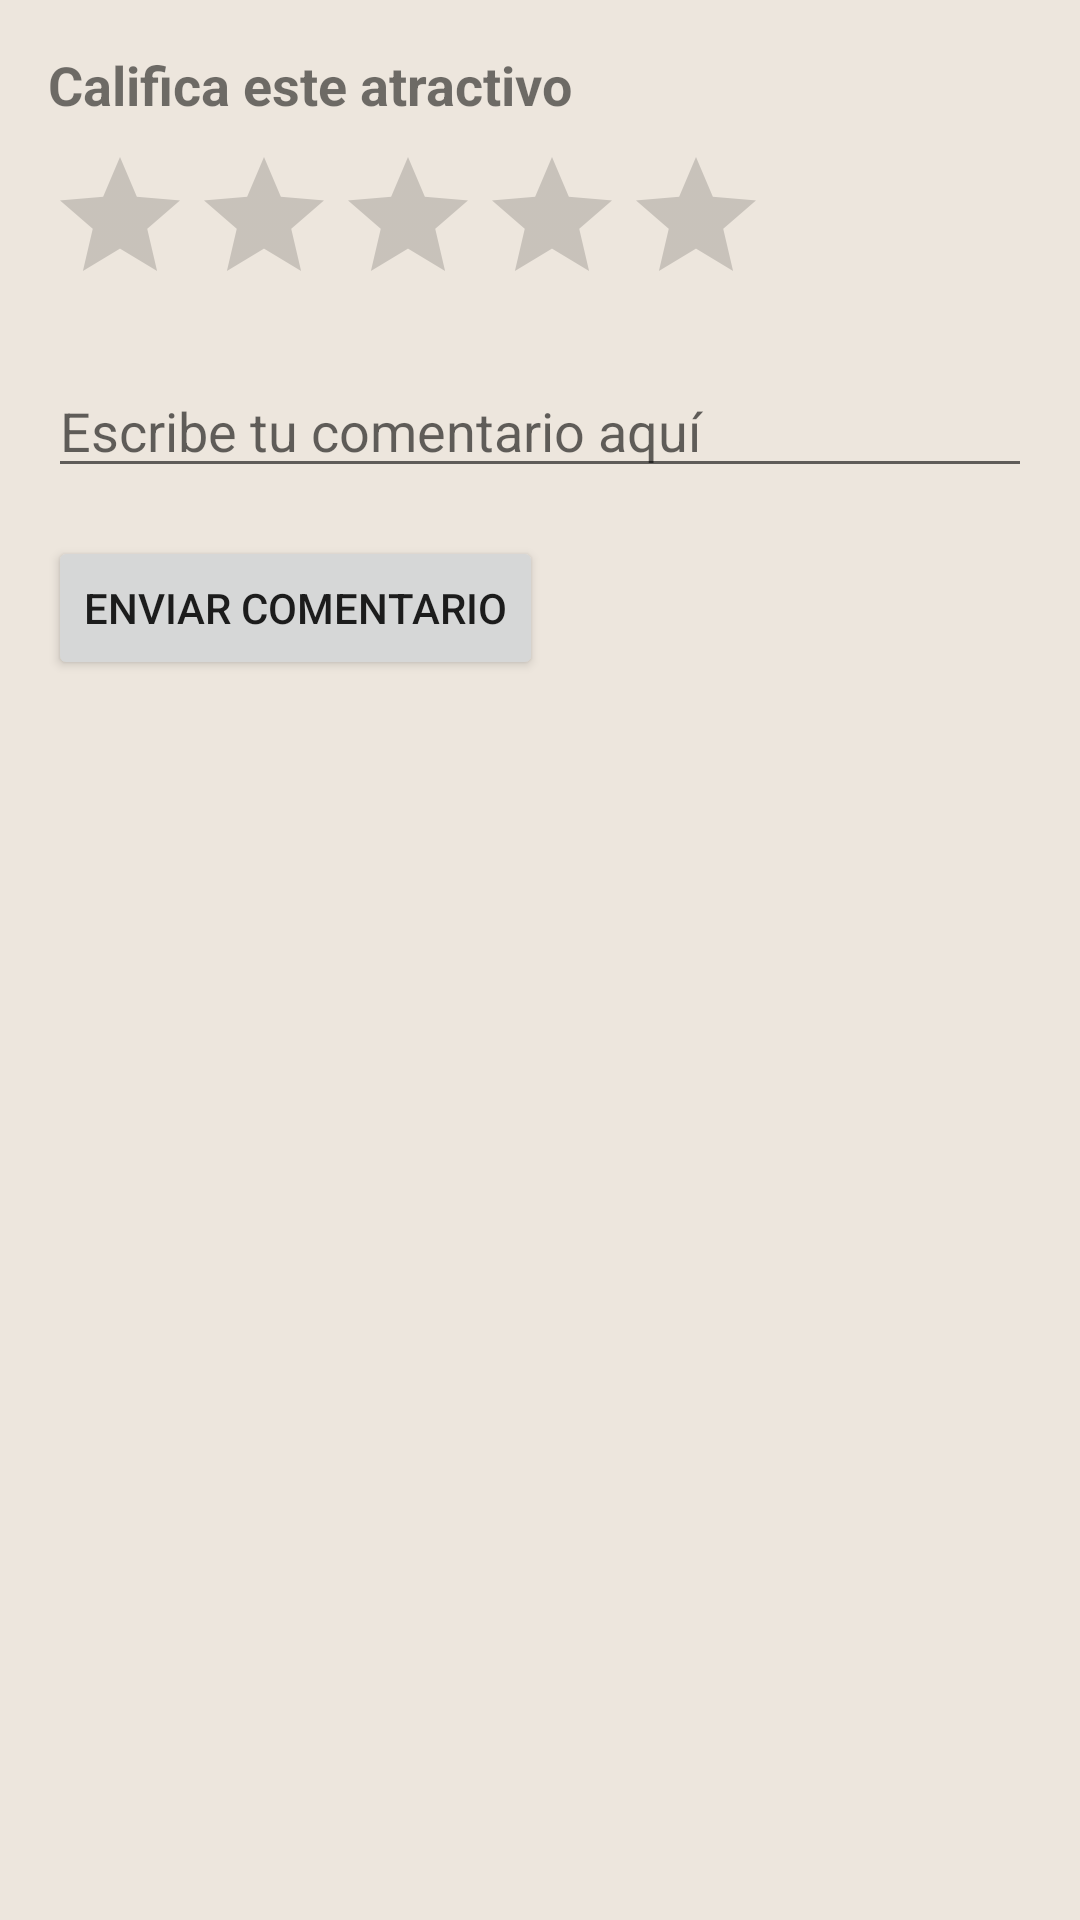

Reconstruct the res/layout file that produces this screen, plus the resources it refers to.
<!-- AndroidManifest.xml: application theme Theme.AppCompat.Light.NoActionBar -->
<!-- res/layout/fragment_comentario.xml -->
<LinearLayout xmlns:android="http://schemas.android.com/apk/res/android"
    android:layout_width="match_parent"
    android:layout_height="wrap_content"
    android:orientation="vertical"
    android:padding="16dp"
    android:background="@color/colonial_background">

    <TextView
        android:layout_width="wrap_content"
        android:layout_height="wrap_content"
        android:text="Califica este atractivo"
        android:textSize="18sp"
        android:textStyle="bold"
        android:paddingBottom="8dp" />

    <RatingBar
        android:id="@+id/rating_bar"
        android:layout_width="wrap_content"
        android:layout_height="wrap_content"
        android:numStars="5"
        android:stepSize="1.0" />

    <EditText
        android:id="@+id/et_comentario"
        android:layout_width="match_parent"
        android:layout_height="wrap_content"
        android:hint="Escribe tu comentario aquí"
        android:inputType="textMultiLine"
        android:layout_marginTop="16dp" />

    <Button
        android:id="@+id/btn_enviar_comentario"
        android:layout_width="wrap_content"
        android:layout_height="wrap_content"
        android:text="Enviar Comentario"
        android:layout_marginTop="16dp" />
</LinearLayout>
<!-- resources referenced by this layout -->
<resources>
  <color name="colonial_background">#EDE6DD</color>
</resources>
